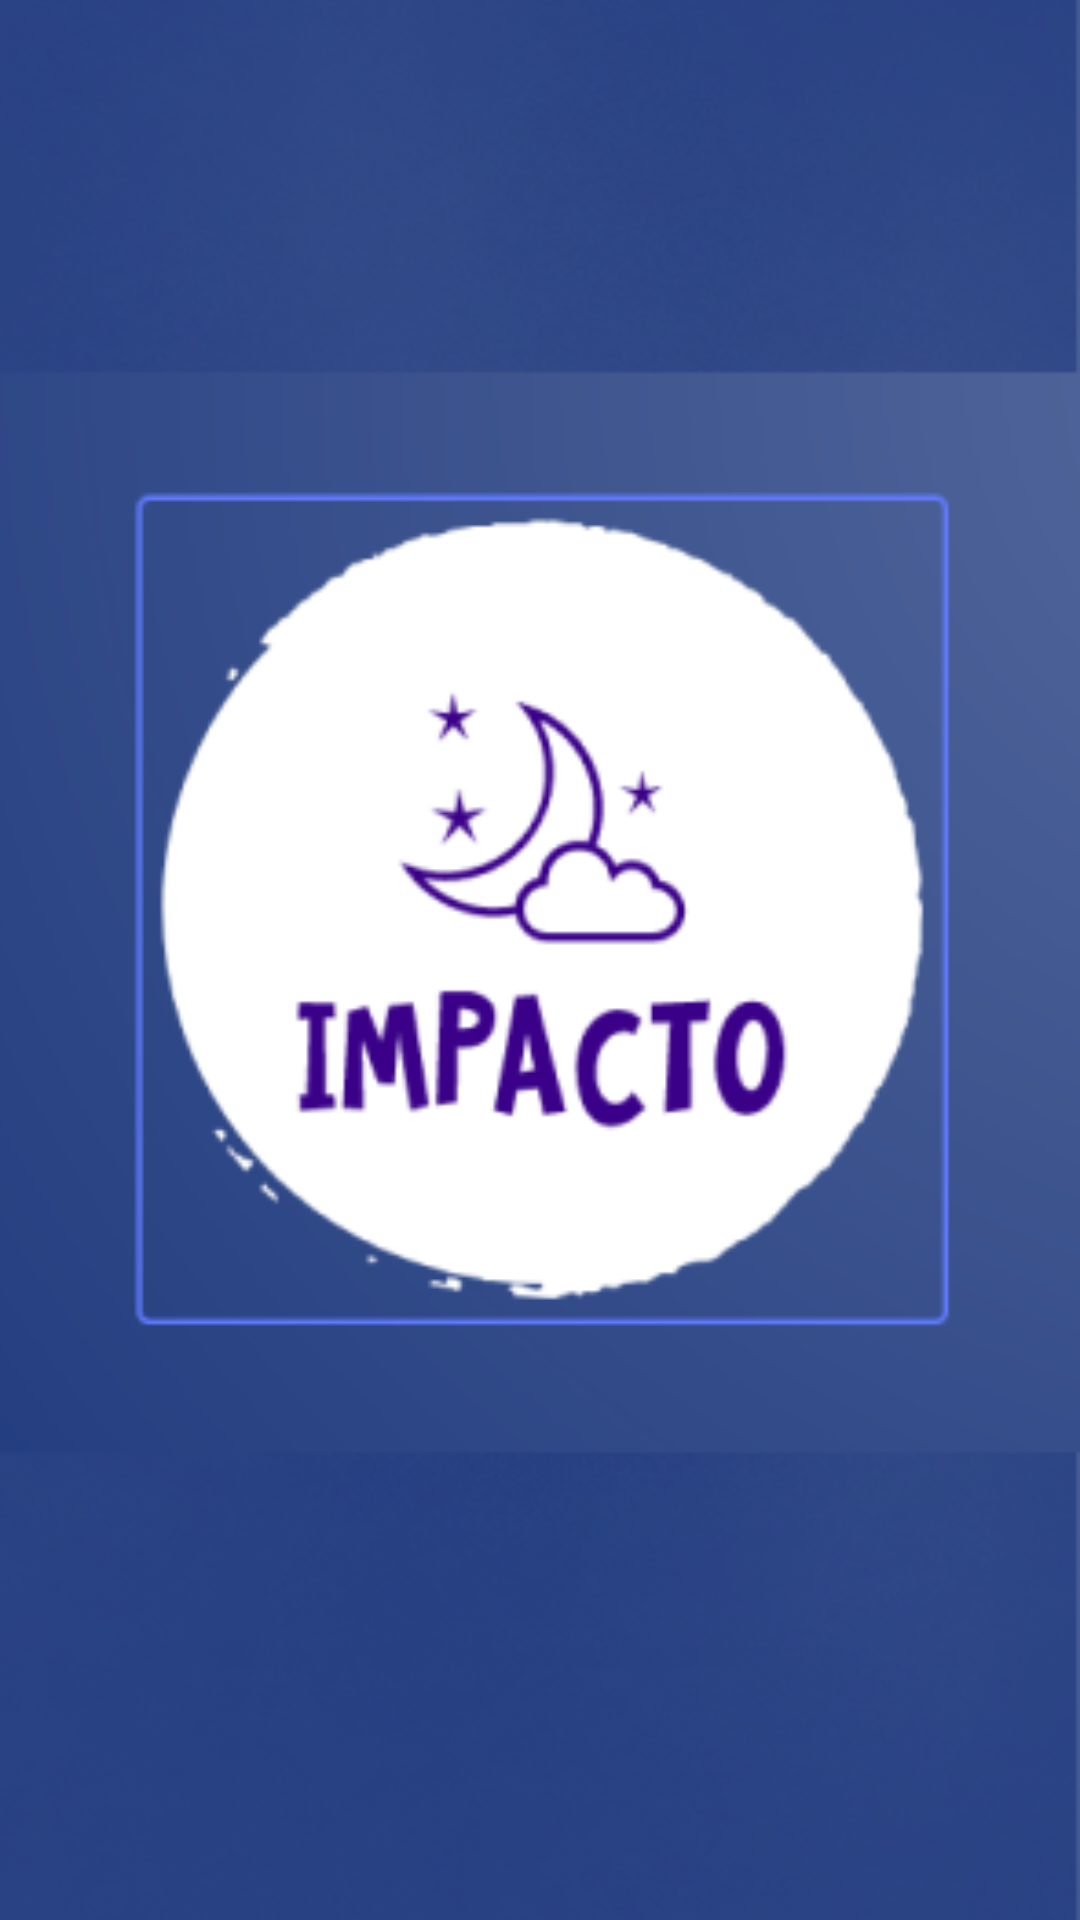

Android layout source for this screen:
<!-- AndroidManifest.xml: application theme AppTheme -->
<!-- res/layout/activity_splash_screen.xml -->
<?xml version="1.0" encoding="utf-8"?>
<LinearLayout xmlns:android="http://schemas.android.com/apk/res/android"
    xmlns:app="http://schemas.android.com/apk/res-auto"
    xmlns:tools="http://schemas.android.com/tools"
    android:layout_width="match_parent"
    android:layout_height="match_parent"
    tools:context=".splashScreenActivity"
    >
    <ImageView
        android:layout_width="match_parent"
        android:layout_height="match_parent"
        android:src="@drawable/splashscreen"
        android:scaleType="centerCrop"/>
</LinearLayout>
<!-- resources referenced by this layout -->
<resources>
  <!-- drawable splashscreen: png bitmap (drawable, 116531 bytes) -->
  <style name="AppTheme" parent="Theme.AppCompat.Light.NoActionBar">
          
          
          
          
          
          
  
          <item name="colorPrimaryDark">#673AB7</item>
          
          <item name="colorPrimary">#673AB7</item>
          
          <item name="colorAccent">#FF9E22</item>
  
      </style>
</resources>
